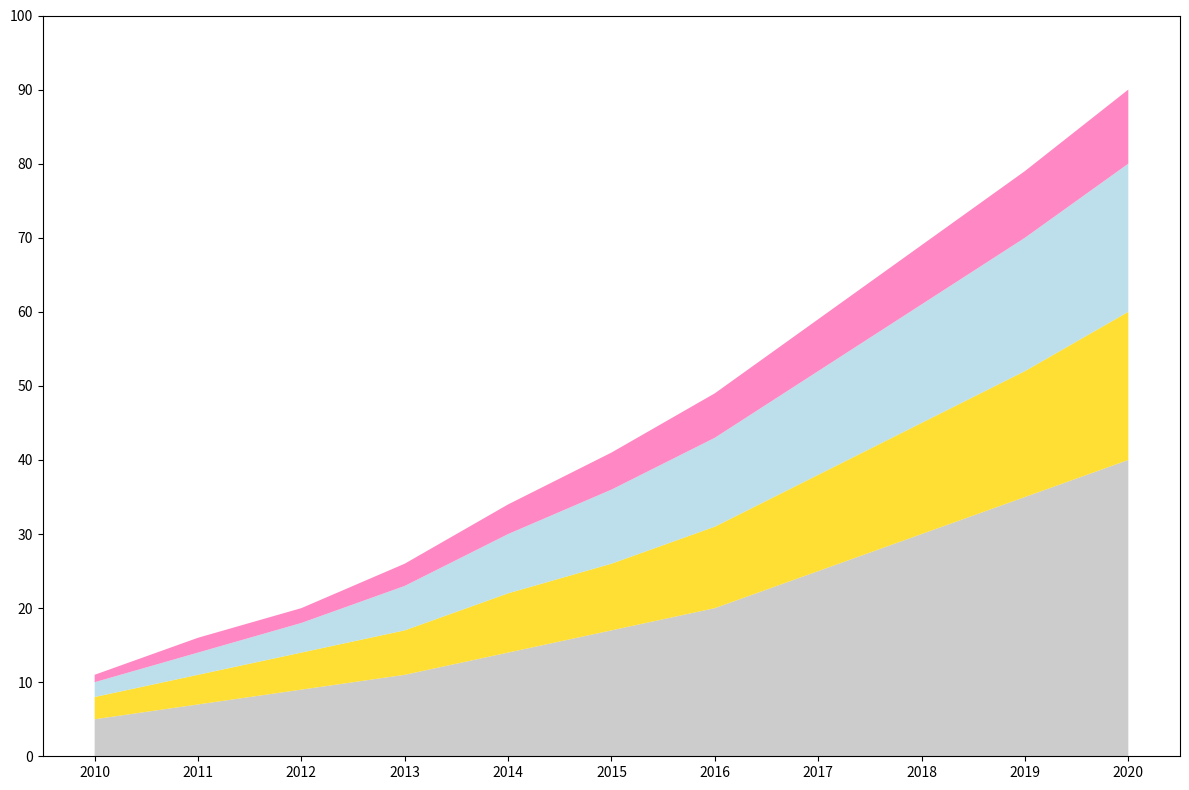

Here is the Python script that generated this plot:
import matplotlib.pyplot as plt
import numpy as np

# Years from 2010 to 2020
years = np.arange(2010, 2021)

# Resource usage data (in thousands of units)
moon_crystals = np.array([5, 7, 9, 11, 14, 17, 20, 25, 30, 35, 40])
sun_gemstones = np.array([3, 4, 5, 6, 8, 9, 11, 13, 15, 17, 20])
star_dust = np.array([2, 3, 4, 6, 8, 10, 12, 14, 16, 18, 20])
sky_pearls = np.array([1, 2, 2, 3, 4, 5, 6, 7, 8, 9, 10])

# Aggregated data for the stacked area plot
resource_data = np.vstack([moon_crystals, sun_gemstones, star_dust, sky_pearls])

# Create the stacked area plot
fig, ax = plt.subplots(figsize=(12, 8))
ax.stackplot(years, resource_data, colors=['#C0C0C0', '#FFD700', '#ADD8E6', '#FF69B4'], alpha=0.8)

# Customize x and y ticks
ax.set_xticks(years)
ax.set_yticks(np.arange(0, 101, 10))

# Automatically adjust layout
plt.tight_layout()

# Display the plot
plt.show()
